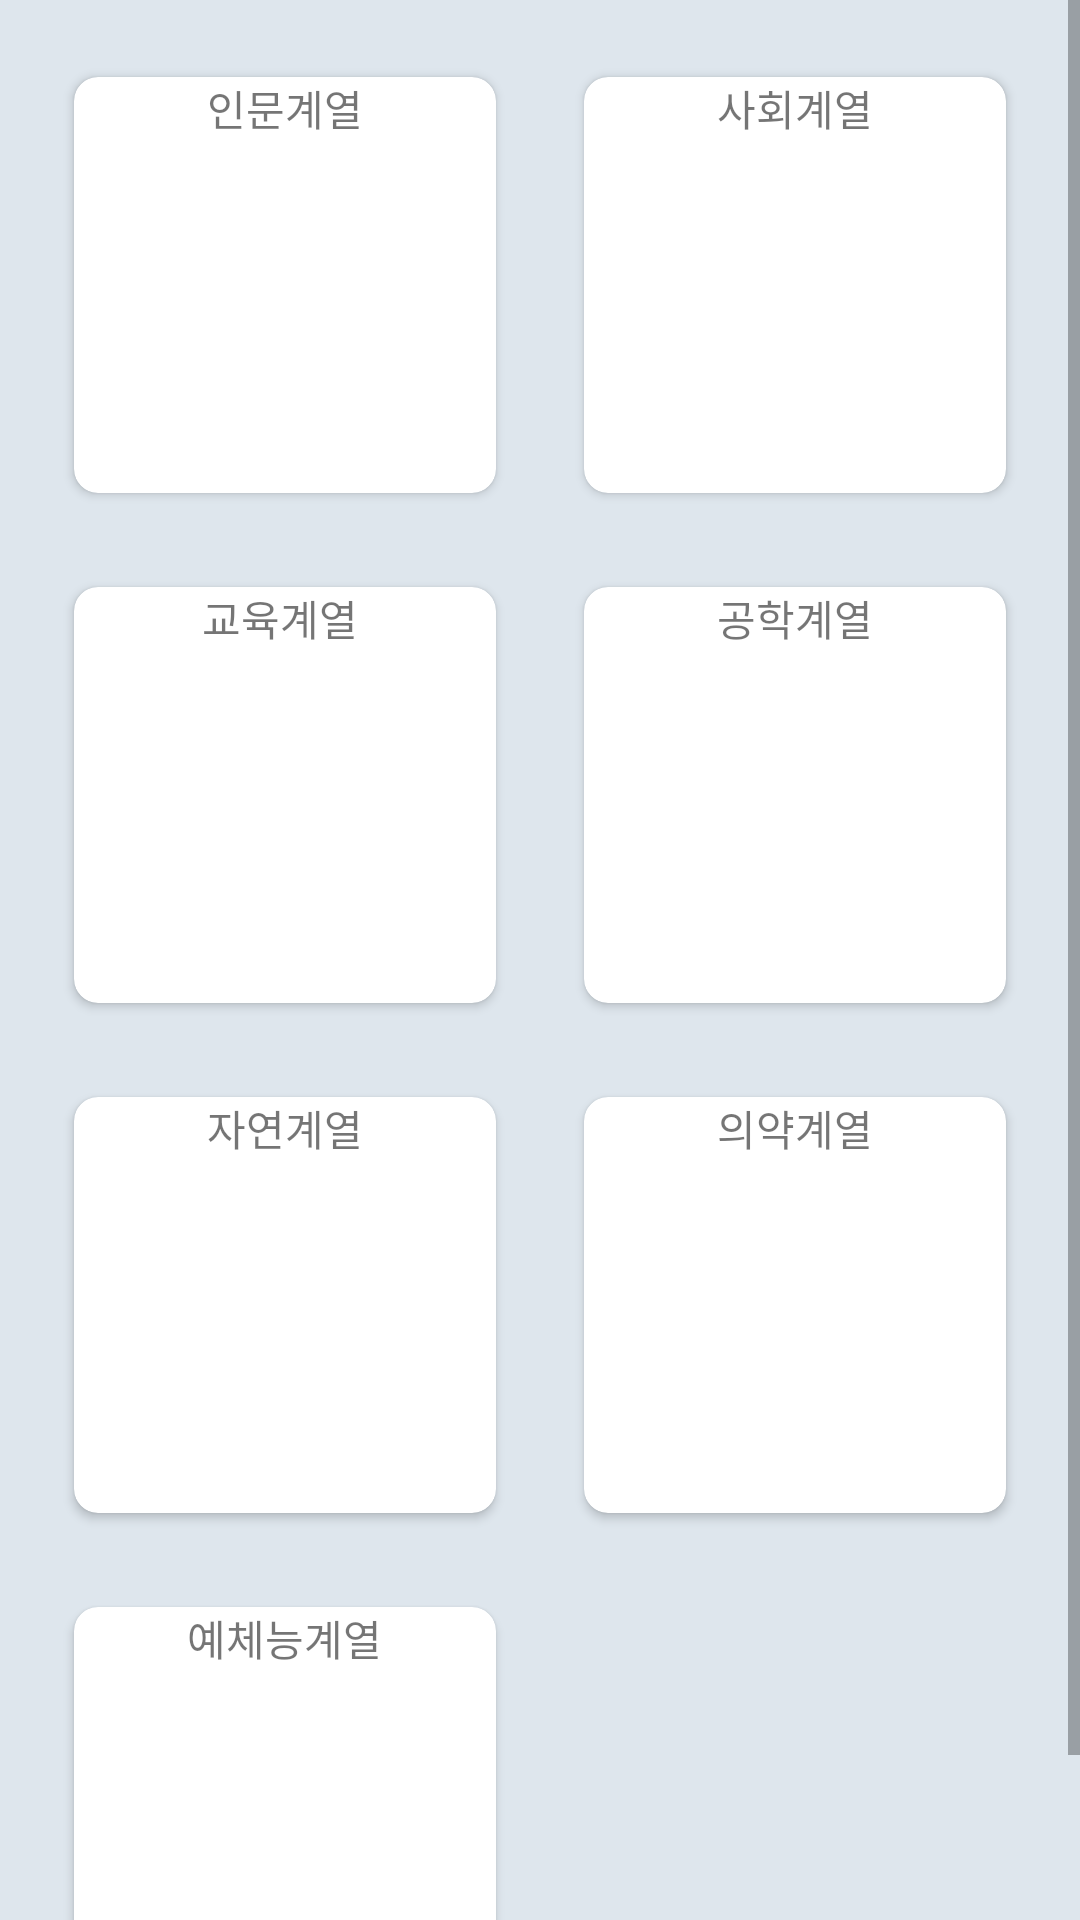

This screen was rendered from an Android layout file. Write that file and the resources it references.
<!-- AndroidManifest.xml: application theme AppTheme -->
<!-- res/layout/major_main_view.xml -->
<?xml version="1.0" encoding="utf-8"?>

<LinearLayout xmlns:android="http://schemas.android.com/apk/res/android"
    android:layout_width="match_parent"
    android:layout_height="match_parent"
    xmlns:app="http://schemas.android.com/apk/res-auto"
    android:orientation="horizontal"
    android:background="#dee6ed">

    <ScrollView
        android:layout_width="match_parent"
        android:layout_height="match_parent">

        <LinearLayout
            android:layout_width="match_parent"
            android:layout_height="match_parent"
            android:orientation="vertical"
            android:padding="10dp">

            <RelativeLayout
                android:layout_width="match_parent"
                android:layout_height="wrap_content"
                android:orientation="horizontal"
                android:layout_margin="10dp">

                <android.support.v7.widget.CardView
                    android:id="@+id/major_list_1"
                    android:layout_width="150dp"
                    android:layout_height="150dp"
                    app:cardCornerRadius="8dp"
                    app:cardUseCompatPadding="true"
                    android:layout_alignParentLeft="true">

                    <LinearLayout
                        android:layout_width="match_parent"
                        android:layout_height="match_parent"
                        android:orientation="vertical">

                        <ImageView
                            android:layout_width="wrap_content"
                            android:layout_height="wrap_content"
                            android:layout_gravity="center"
                            android:src="@drawable/ic_notifications_black_24dp"/>
                        <TextView
                            android:layout_width="wrap_content"
                            android:layout_height="wrap_content"
                            android:layout_gravity="center"
                            android:text="인문계열"/>

                    </LinearLayout>

                </android.support.v7.widget.CardView>

                <android.support.v7.widget.CardView
                    android:id="@+id/major_list_2"
                    android:layout_width="150dp"
                    android:layout_height="150dp"
                    app:cardCornerRadius="8dp"
                    app:cardUseCompatPadding="true"
                    android:layout_alignParentRight="true">

                    <LinearLayout
                        android:layout_width="match_parent"
                        android:layout_height="match_parent"
                        android:orientation="vertical">

                        <ImageView
                            android:layout_width="wrap_content"
                            android:layout_height="wrap_content"
                            android:layout_gravity="center"
                            android:src="@drawable/ic_notifications_black_24dp"/>
                        <TextView
                            android:layout_width="wrap_content"
                            android:layout_height="wrap_content"
                            android:layout_gravity="center"
                            android:text="사회계열"/>

                    </LinearLayout>

                </android.support.v7.widget.CardView>

            </RelativeLayout> //1

            <RelativeLayout
                android:layout_width="match_parent"
                android:layout_height="wrap_content"
                android:orientation="horizontal"
                android:layout_margin="10dp">

                <android.support.v7.widget.CardView
                    android:id="@+id/major_list_3"
                    android:layout_width="150dp"
                    android:layout_height="150dp"
                    app:cardCornerRadius="8dp"
                    app:cardUseCompatPadding="true"
                    android:layout_alignParentLeft="true">

                    <LinearLayout
                        android:layout_width="match_parent"
                        android:layout_height="match_parent"
                        android:orientation="vertical">

                        <ImageView
                            android:layout_width="wrap_content"
                            android:layout_height="wrap_content"
                            android:layout_gravity="center"
                            android:src="@drawable/ic_notifications_black_24dp"/>
                        <TextView
                            android:layout_width="wrap_content"
                            android:layout_height="wrap_content"
                            android:layout_gravity="center"
                            android:text="교육계열 "/>

                    </LinearLayout>

                </android.support.v7.widget.CardView>

                <android.support.v7.widget.CardView
                    android:id="@+id/major_list_4"
                    android:layout_width="150dp"
                    android:layout_height="150dp"
                    app:cardCornerRadius="8dp"
                    app:cardUseCompatPadding="true"
                    android:layout_alignParentRight="true">

                    <LinearLayout
                        android:layout_width="match_parent"
                        android:layout_height="match_parent"
                        android:orientation="vertical">

                        <ImageView
                            android:layout_width="wrap_content"
                            android:layout_height="wrap_content"
                            android:layout_gravity="center"
                            android:src="@drawable/ic_notifications_black_24dp"/>
                        <TextView
                            android:layout_width="wrap_content"
                            android:layout_height="wrap_content"
                            android:layout_gravity="center"
                            android:text="공학계열"/>

                    </LinearLayout>

                </android.support.v7.widget.CardView>

            </RelativeLayout> //2

            <RelativeLayout
                android:layout_width="match_parent"
                android:layout_height="wrap_content"
                android:orientation="horizontal"
                android:layout_margin="10dp">

                <android.support.v7.widget.CardView
                    android:id="@+id/major_list_5"
                    android:layout_width="150dp"
                    android:layout_height="150dp"
                    app:cardCornerRadius="8dp"
                    app:cardUseCompatPadding="true"
                    android:layout_alignParentLeft="true">

                    <LinearLayout
                        android:layout_width="match_parent"
                        android:layout_height="match_parent"
                        android:orientation="vertical">

                        <ImageView
                            android:layout_width="wrap_content"
                            android:layout_height="wrap_content"
                            android:layout_gravity="center"
                            android:src="@drawable/ic_notifications_black_24dp"/>
                        <TextView
                            android:layout_width="wrap_content"
                            android:layout_height="wrap_content"
                            android:layout_gravity="center"
                            android:text="자연계열"/>

                    </LinearLayout>

                </android.support.v7.widget.CardView>

                <android.support.v7.widget.CardView
                    android:id="@+id/major_list_6"
                    android:layout_width="150dp"
                    android:layout_height="150dp"
                    app:cardCornerRadius="8dp"
                    app:cardUseCompatPadding="true"
                    android:layout_alignParentRight="true">

                    <LinearLayout
                        android:layout_width="match_parent"
                        android:layout_height="match_parent"
                        android:orientation="vertical">

                        <ImageView
                            android:layout_width="wrap_content"
                            android:layout_height="wrap_content"
                            android:layout_gravity="center"
                            android:src="@drawable/ic_notifications_black_24dp"/>
                        <TextView
                            android:layout_width="wrap_content"
                            android:layout_height="wrap_content"
                            android:layout_gravity="center"
                            android:text="의약계열"/>

                    </LinearLayout>

                </android.support.v7.widget.CardView>

            </RelativeLayout> //3

            <RelativeLayout
                android:layout_width="match_parent"
                android:layout_height="wrap_content"
                android:orientation="horizontal"
                android:layout_margin="10dp">

                <android.support.v7.widget.CardView
                    android:id="@+id/major_list_7"
                    android:layout_width="150dp"
                    android:layout_height="150dp"
                    app:cardCornerRadius="8dp"
                    app:cardUseCompatPadding="true"
                    android:layout_alignParentLeft="true">

                    <LinearLayout
                        android:layout_width="match_parent"
                        android:layout_height="match_parent"
                        android:orientation="vertical">

                        <ImageView
                            android:layout_width="wrap_content"
                            android:layout_height="wrap_content"
                            android:layout_gravity="center"
                            android:src="@drawable/ic_notifications_black_24dp"/>
                        <TextView
                            android:layout_width="wrap_content"
                            android:layout_height="wrap_content"
                            android:layout_gravity="center"
                            android:text="예체능계열"/>

                    </LinearLayout>

                </android.support.v7.widget.CardView>

            </RelativeLayout> //4

        </LinearLayout>

    </ScrollView>

</LinearLayout>
<!-- resources referenced by this layout -->
<resources>
  <style name="AppTheme" parent="Theme.AppCompat.Light.NoActionBar">
          
          <item name="colorPrimary">#4493e3</item>
          <item name="colorPrimaryDark">#4493e3</item>
          <item name="colorAccent">@color/colorAccent</item>
      </style>
  <!-- not gathered from this repository: default colours our renderer supplied (Android Studio template values) -->
  <color name="colorAccent">#FF03DAC5</color>
</resources>
